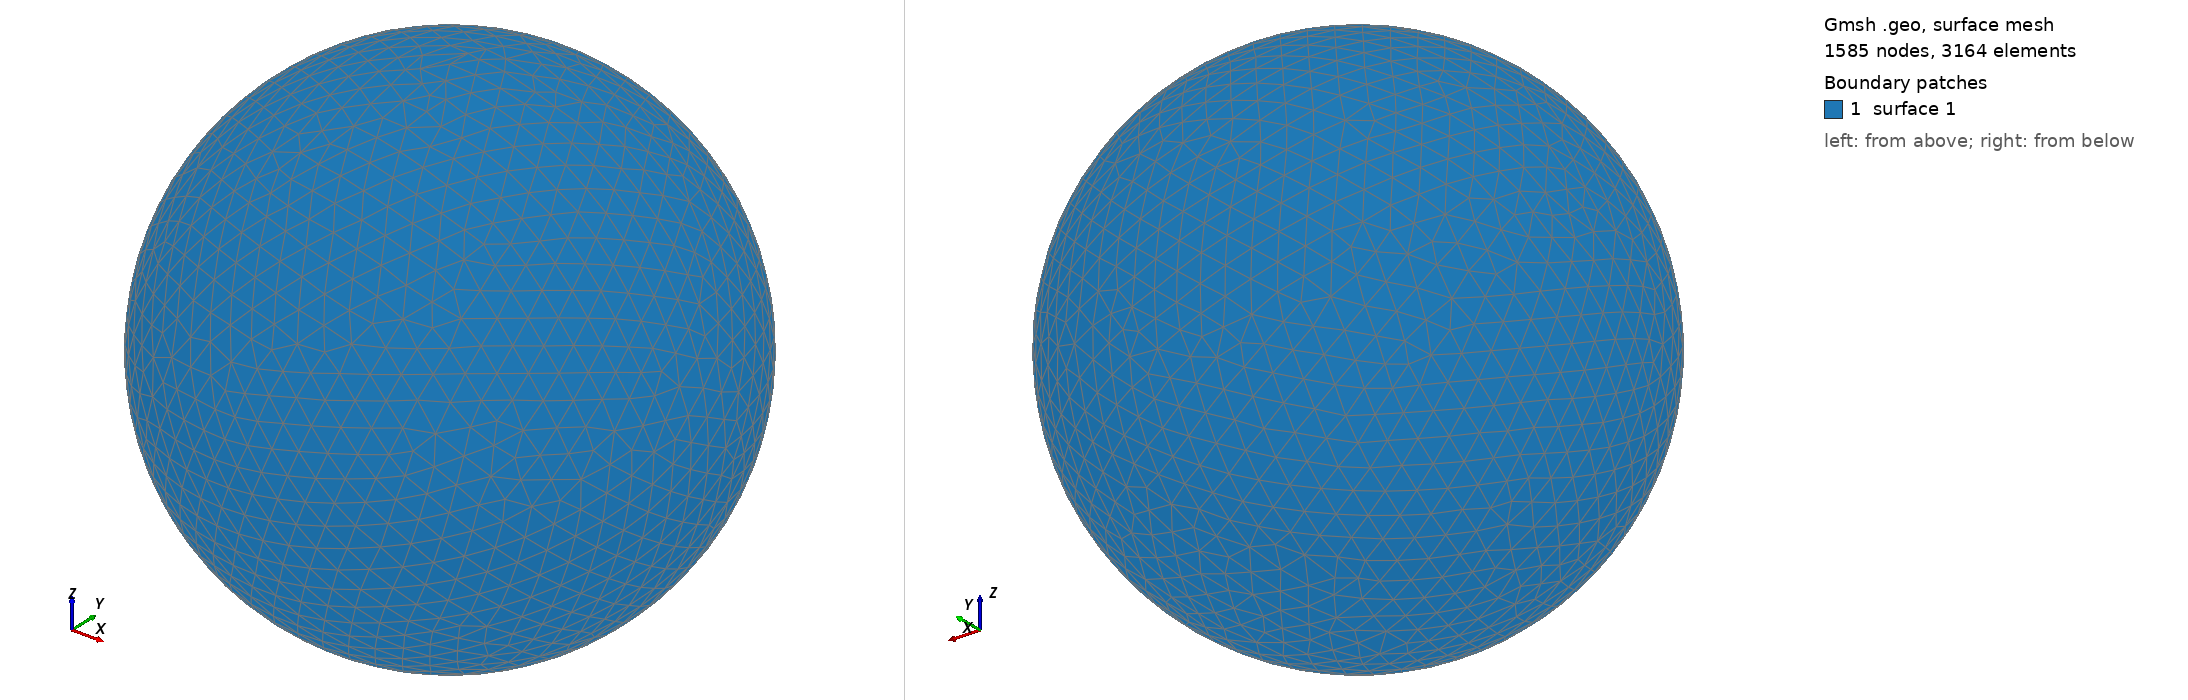

Gmsh geometry script, surface-meshed: 1585 nodes, 3164 surface elements. Boundary patches (legend numbers): 1 surface 1. Left view from above one corner, right view from below the opposite corner. The script declares no physical surfaces, so the legend lists its geometric surfaces. The drawing asked Gmsh for element sizes between 1% and 20% of the model's largest extent; the script's own settings can give other sizes.

=== shot0460.geo (drawn) ===
SetFactory("OpenCASCADE");
Point(1) = {0,0,0,0};
Sphere(1) = {0,0,0,0.00513100};
MeshSize{ PointsOf{ Surface{:}; } } = 0.000513100;
Mesh.ElementOrder=1;
Mesh.Format=39;
